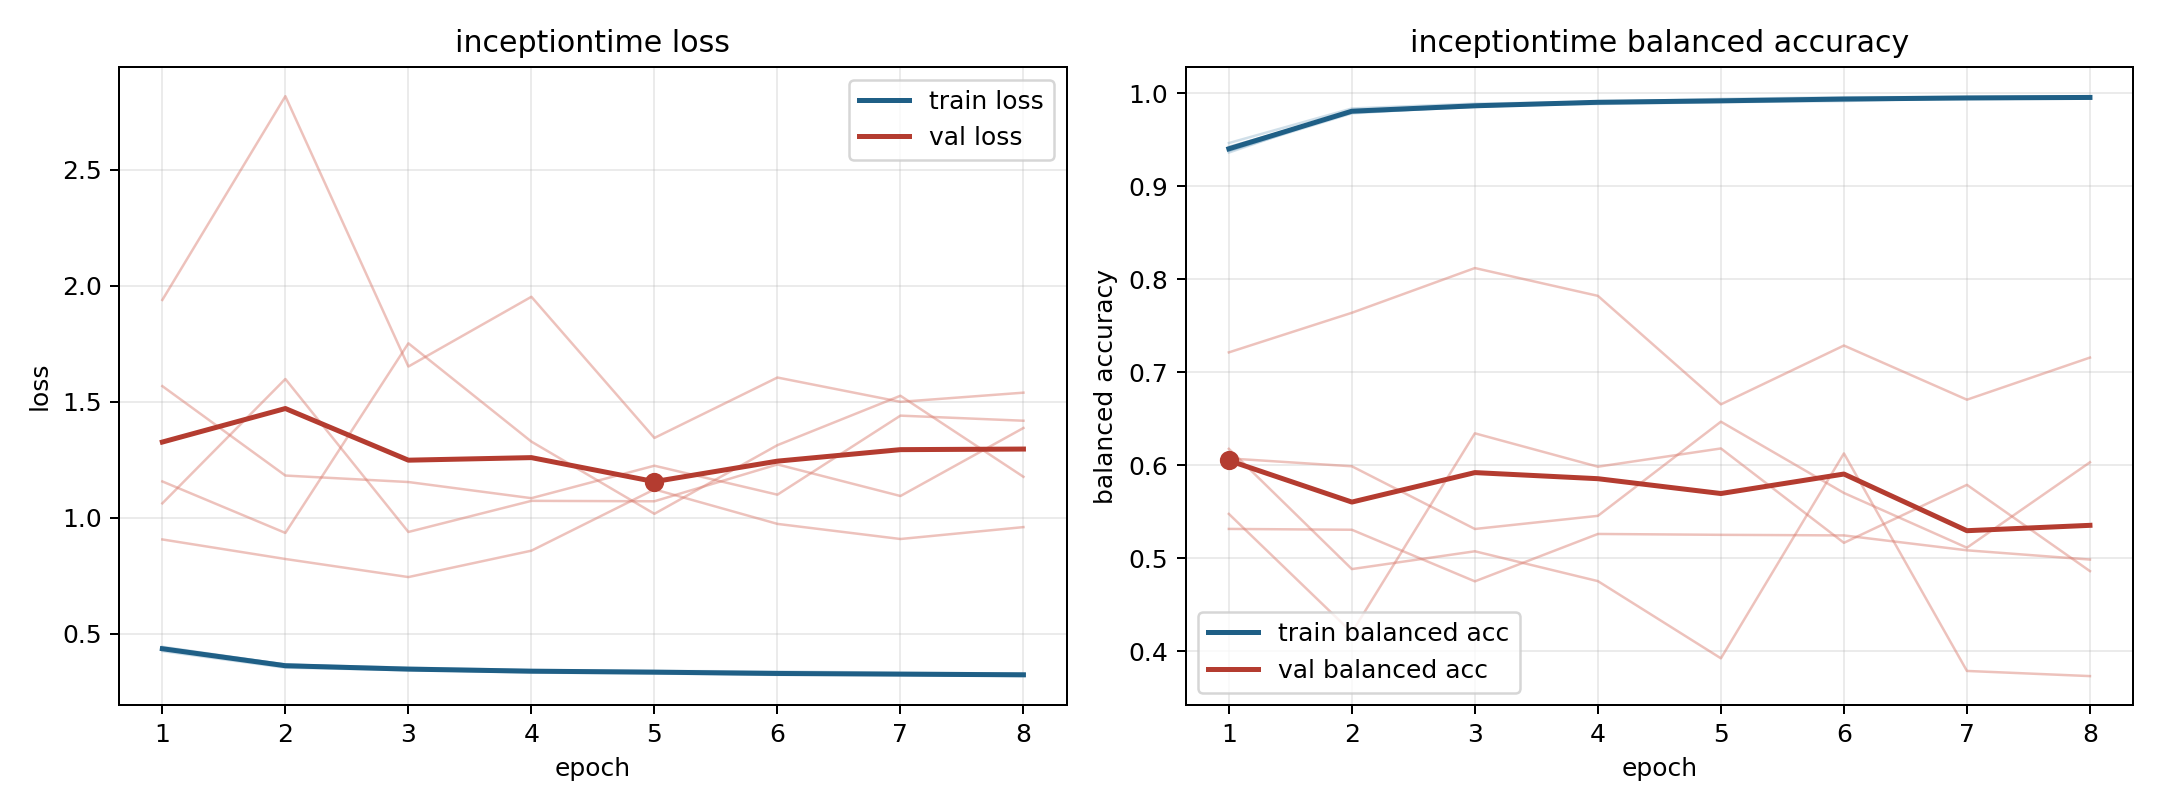

Data behind this chart, as committed beside it:
model, fold, epoch, train_loss, train_balanced_accuracy, val_loss, val_balanced_accuracy
inceptiontime, 1, 1, 0.4341, 0.9425, 1.157, 0.6073
inceptiontime, 1, 2, 0.3599, 0.9792, 0.9354, 0.5988
inceptiontime, 1, 3, 0.3459, 0.9853, 1.753, 0.5314
inceptiontime, 1, 4, 0.3334, 0.9909, 1.329, 0.5455
inceptiontime, 1, 5, 0.3295, 0.9924, 1.018, 0.6468
inceptiontime, 1, 6, 0.3232, 0.9945, 1.314, 0.5701
inceptiontime, 1, 7, 0.3236, 0.9937, 1.527, 0.5113
inceptiontime, 1, 8, 0.3209, 0.9949, 1.177, 0.6031
inceptiontime, 2, 1, 0.4447, 0.9363, 1.063, 0.5476
inceptiontime, 2, 2, 0.3677, 0.9817, 1.599, 0.4201
inceptiontime, 2, 3, 0.3544, 0.9857, 0.9394, 0.6343
inceptiontime, 2, 4, 0.3444, 0.9913, 1.074, 0.5984
inceptiontime, 2, 5, 0.3406, 0.9911, 1.072, 0.618
inceptiontime, 2, 6, 0.3379, 0.9928, 1.23, 0.5165
inceptiontime, 2, 7, 0.3329, 0.9946, 1.094, 0.5789
inceptiontime, 2, 8, 0.329, 0.9946, 1.388, 0.4861
inceptiontime, 3, 1, 0.4258, 0.9465, 1.94, 0.5315
inceptiontime, 3, 2, 0.3545, 0.9837, 2.818, 0.5306
inceptiontime, 3, 3, 0.3438, 0.9889, 1.652, 0.4751
inceptiontime, 3, 4, 0.3378, 0.9908, 1.953, 0.526
inceptiontime, 3, 5, 0.3312, 0.994, 1.345, 0.5251
inceptiontime, 3, 6, 0.3253, 0.9958, 1.605, 0.5245
inceptiontime, 3, 7, 0.324, 0.996, 1.5, 0.5085
inceptiontime, 3, 8, 0.3182, 0.9969, 1.54, 0.4985
inceptiontime, 4, 1, 0.437, 0.9383, 0.9072, 0.7213
inceptiontime, 4, 2, 0.3637, 0.9808, 0.823, 0.7639
inceptiontime, 4, 3, 0.3506, 0.9865, 0.745, 0.812
inceptiontime, 4, 4, 0.3399, 0.9902, 0.8588, 0.7821
inceptiontime, 4, 5, 0.3381, 0.9916, 1.123, 0.6655
inceptiontime, 4, 6, 0.3294, 0.9945, 0.9743, 0.7287
inceptiontime, 4, 7, 0.3275, 0.9957, 0.9091, 0.6705
inceptiontime, 4, 8, 0.3247, 0.9963, 0.9604, 0.7157
inceptiontime, 5, 1, 0.4397, 0.938, 1.568, 0.6176
inceptiontime, 5, 2, 0.3689, 0.9784, 1.183, 0.4883
inceptiontime, 5, 3, 0.3472, 0.9865, 1.155, 0.5074
inceptiontime, 5, 4, 0.3415, 0.9885, 1.085, 0.4753
inceptiontime, 5, 5, 0.3371, 0.9905, 1.225, 0.3923
inceptiontime, 5, 6, 0.3322, 0.9916, 1.1, 0.6127
inceptiontime, 5, 7, 0.3253, 0.9951, 1.441, 0.3787
inceptiontime, 5, 8, 0.3264, 0.995, 1.419, 0.3731
